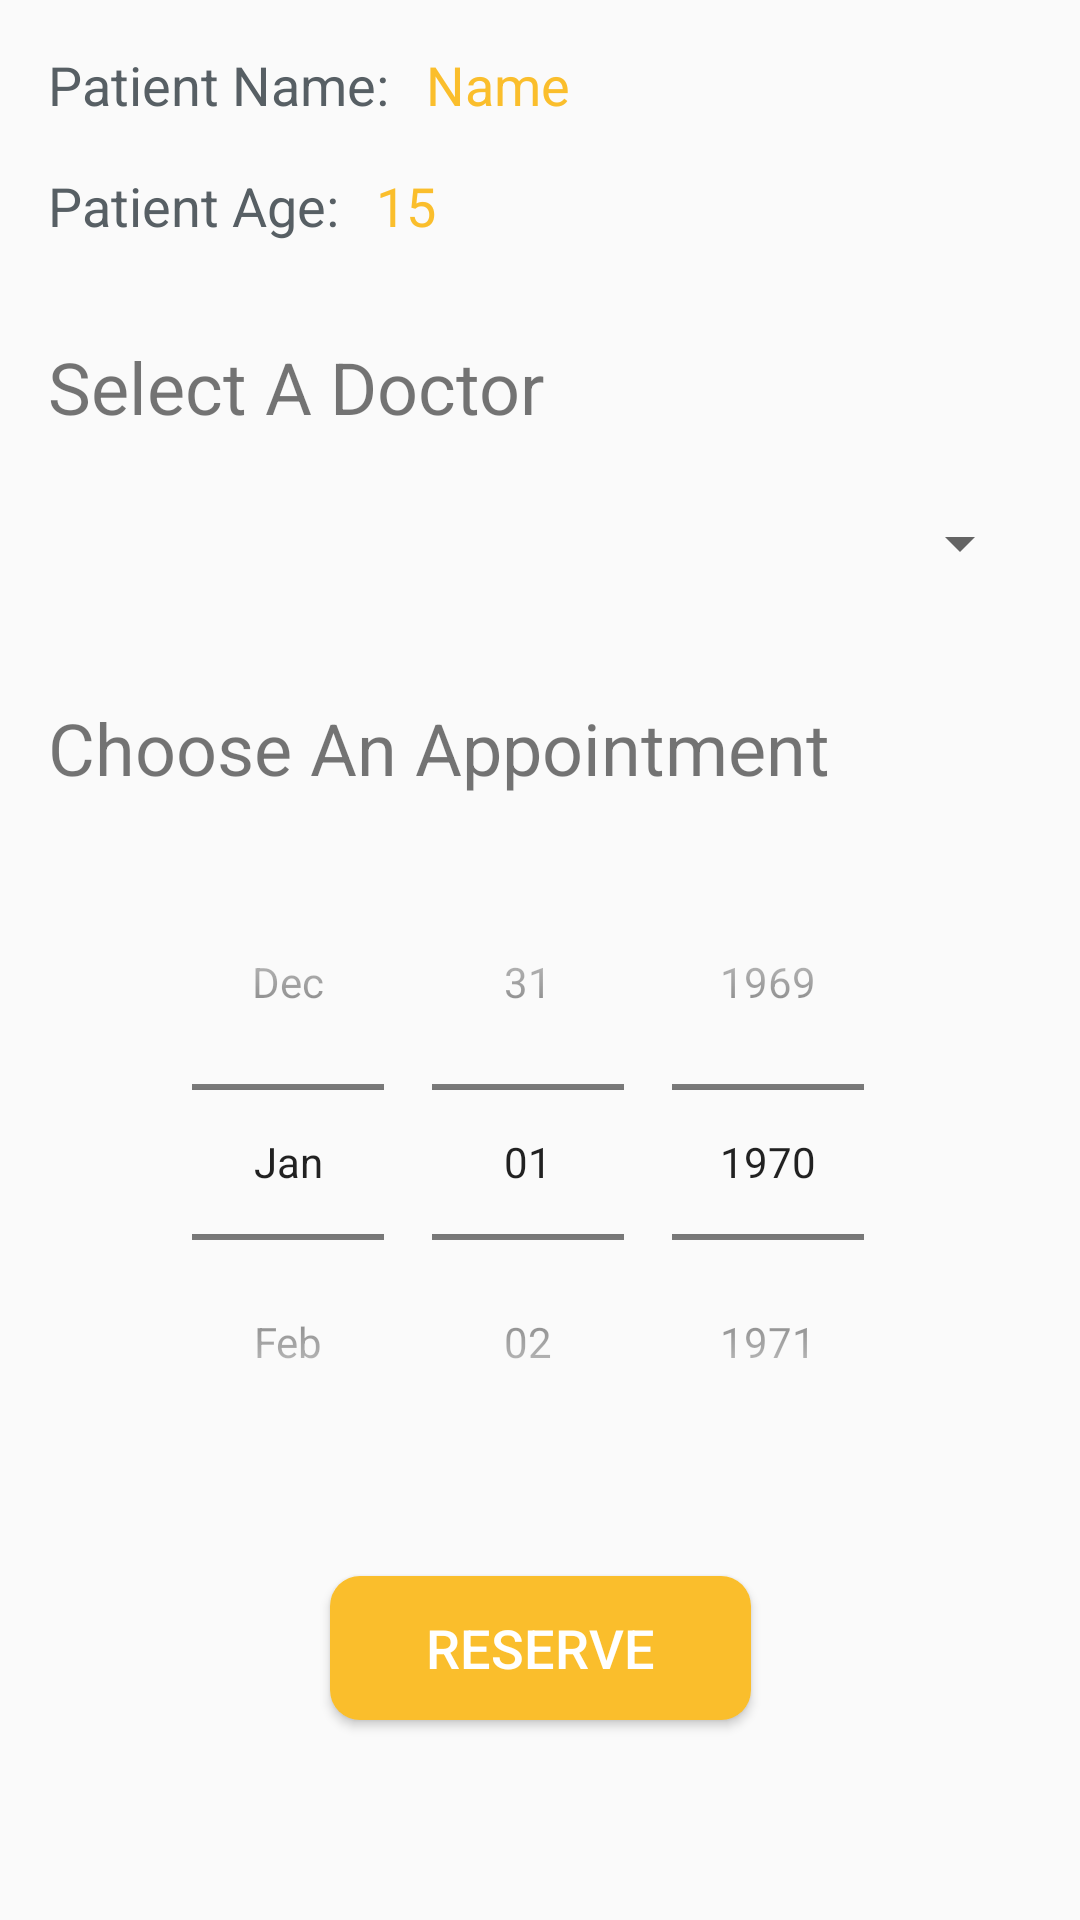

The Android layout XML behind this screen, and the referenced resources:
<!-- AndroidManifest.xml: application theme AppTheme -->
<!-- res/layout/fragment_reservation.xml -->
<?xml version="1.0" encoding="utf-8"?>
<androidx.constraintlayout.widget.ConstraintLayout xmlns:android="http://schemas.android.com/apk/res/android"
    xmlns:app="http://schemas.android.com/apk/res-auto"
    xmlns:tools="http://schemas.android.com/tools"
    android:layout_width="match_parent"
    android:layout_height="match_parent"
    android:padding="16dp"
    tools:context=".fragments.ReservationFragment">

    <TextView
        android:id="@+id/tv_reservation_patient_name_title"
        android:layout_width="wrap_content"
        android:layout_height="wrap_content"
        android:text="Patient Name: "
        android:textColor="@color/colorPrimary"
        android:textSize="18sp"
        app:layout_constraintStart_toStartOf="parent"
        app:layout_constraintTop_toTopOf="parent" />

    <TextView
        android:id="@+id/tv_reservation_patient_name"
        android:layout_width="wrap_content"
        android:layout_height="wrap_content"
        android:layout_marginStart="8dp"
        android:text="Name"
        android:textColor="@color/colorYalow"
        android:textSize="18sp"
        app:layout_constraintBottom_toBottomOf="@+id/tv_reservation_patient_name_title"
        app:layout_constraintStart_toEndOf="@+id/tv_reservation_patient_name_title"
        app:layout_constraintTop_toTopOf="@+id/tv_reservation_patient_name_title" />

    <TextView
        android:id="@+id/tv_reservation_patient_age_title"
        android:layout_width="wrap_content"
        android:layout_height="wrap_content"
        android:layout_marginTop="16dp"
        android:text="Patient Age: "
        android:textColor="@color/colorPrimary"
        android:textSize="18sp"
        app:layout_constraintStart_toStartOf="@+id/tv_reservation_patient_name_title"
        app:layout_constraintTop_toBottomOf="@+id/tv_reservation_patient_name_title" />

    <TextView
        android:id="@+id/tv_reservation_patient_age"
        android:layout_width="wrap_content"
        android:layout_height="wrap_content"
        android:layout_marginStart="8dp"
        android:text="15"
        android:textColor="@color/colorYalow"
        android:textSize="18sp"
        app:layout_constraintBottom_toBottomOf="@+id/tv_reservation_patient_age_title"
        app:layout_constraintStart_toEndOf="@+id/tv_reservation_patient_age_title"
        app:layout_constraintTop_toTopOf="@+id/tv_reservation_patient_age_title" />

    <TextView
        android:id="@+id/tv_reservation_select_doctor"
        android:layout_width="wrap_content"
        android:layout_height="wrap_content"
        android:layout_marginTop="32dp"
        android:text="Select A Doctor"
        android:textSize="24sp"
        app:layout_constraintStart_toStartOf="parent"
        app:layout_constraintTop_toBottomOf="@+id/tv_reservation_patient_age_title" />

    <Spinner
        android:id="@+id/sp_reservation_doctors"
        android:layout_width="match_parent"
        android:layout_height="40dp"
        android:layout_marginTop="16dp"
        app:layout_constraintEnd_toEndOf="parent"
        app:layout_constraintStart_toStartOf="parent"
        app:layout_constraintTop_toBottomOf="@+id/tv_reservation_select_doctor" />

    <TextView
        android:id="@+id/tv_reservation_choose_appointment"
        android:layout_width="wrap_content"
        android:layout_height="wrap_content"
        android:layout_marginTop="32dp"
        android:text="Choose An Appointment"
        android:textSize="24sp"
        app:layout_constraintStart_toStartOf="parent"
        app:layout_constraintTop_toBottomOf="@+id/sp_reservation_doctors" />

    <DatePicker
        android:id="@+id/dp_reservation_appointment"
        android:layout_width="match_parent"
        android:layout_height="wrap_content"
        android:layout_marginTop="16dp"
        android:calendarViewShown="false"
        android:datePickerMode="spinner"
        android:endYear="2050"
        android:startYear="1950"
        app:layout_constraintEnd_toEndOf="parent"
        app:layout_constraintStart_toStartOf="parent"
        app:layout_constraintTop_toBottomOf="@+id/tv_reservation_choose_appointment" />

    <Button
        android:id="@+id/bt_reservation_reserve"
        android:layout_width="wrap_content"
        android:layout_height="wrap_content"
        android:layout_marginTop="32dp"
        android:paddingStart="32dp"
        android:paddingEnd="32dp"
        android:background="@drawable/bt_background2"
        android:text="Reserve"
        android:textSize="18sp"
        android:textColor="@android:color/white"
        app:layout_constraintEnd_toEndOf="parent"
        app:layout_constraintStart_toStartOf="parent"
        app:layout_constraintTop_toBottomOf="@+id/dp_reservation_appointment" />

</androidx.constraintlayout.widget.ConstraintLayout>
<!-- resources referenced by this layout -->
<resources>
  <color name="colorPrimary">#575F64</color>
  <color name="colorYalow">#fabe2c</color>
  <!-- drawable bt_background2 (drawable) -->
  <?xml version="1.0" encoding="utf-8"?>
  <shape xmlns:android="http://schemas.android.com/apk/res/android">
      <solid android:color="@color/colorYalow"/>
      <corners android:radius="10dp"/>
  </shape>
  <style name="AppTheme" parent="Theme.AppCompat.Light.NoActionBar">
          
          <item name="colorPrimary">@color/colorPrimary</item>
          <item name="colorPrimaryDark">@color/colorPrimaryDark</item>
          <item name="colorAccent">@color/colorAccent</item>
      </style>
  <color name="colorPrimaryDark">#474F54</color>
  <color name="colorAccent">#575F64</color>
</resources>
